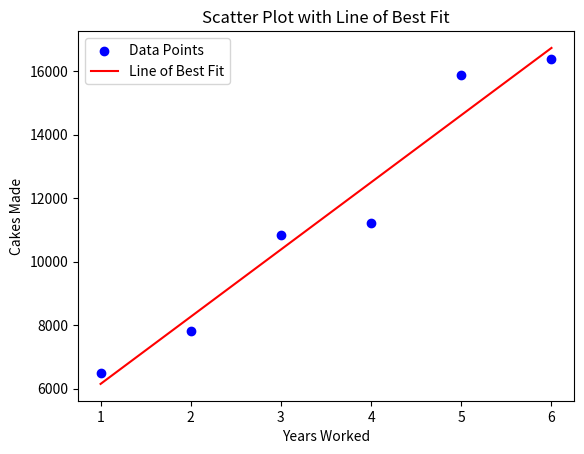

Source code (Python):
import numpy as np
import matplotlib.pyplot as plt

# Data
years_worked = np.array([1, 2, 3, 4, 5, 6])
cakes_made = np.array([6500, 7805, 10835, 11230, 15870, 16387])

# Scatter plot
plt.scatter(years_worked, cakes_made, label='Data Points', color='b')

# Find the line of best fit (linear regression)
slope, intercept = np.polyfit(years_worked, cakes_made, 1)
line_of_best_fit = slope * years_worked + intercept

# Plot the line of best fit
plt.plot(years_worked, line_of_best_fit, label='Line of Best Fit', color='r')

# Calculate the correlation coefficient (r)
r = np.corrcoef(years_worked, cakes_made)[0, 1]

# Add labels and legend
plt.xlabel('Years Worked')
plt.ylabel('Cakes Made')
plt.title('Scatter Plot with Line of Best Fit')
plt.legend()

# Show the plot
plt.show()

# Print the equation of the line
print(f'Equation of the line: Cakes Made = {slope:.2f} * Years Worked + {intercept:.2f}')

# Calculate how many cakes he will make after working 10 years
cakes_after_10_years = slope * 10 + intercept
print(f'Predicted number of cakes after 10 years: {cakes_after_10_years:.2f}')

# Correlation coefficient
print(f'Correlation Coefficient (r): {r:.2f}')

# Determine the type of correlation
if r > 0:
    correlation_type = "Positive"
elif r < 0:
    correlation_type = "Negative"
else:
    correlation_type = "No Correlation"

print(f'Type of Correlation: {correlation_type}')

#Correlation Coefficient (r): 0.982
#Type of Correlation: Positive
#Using the linear regression equation, the predicted number of Crabby cakes he will make after working 10 years is approximately 22,142.16.